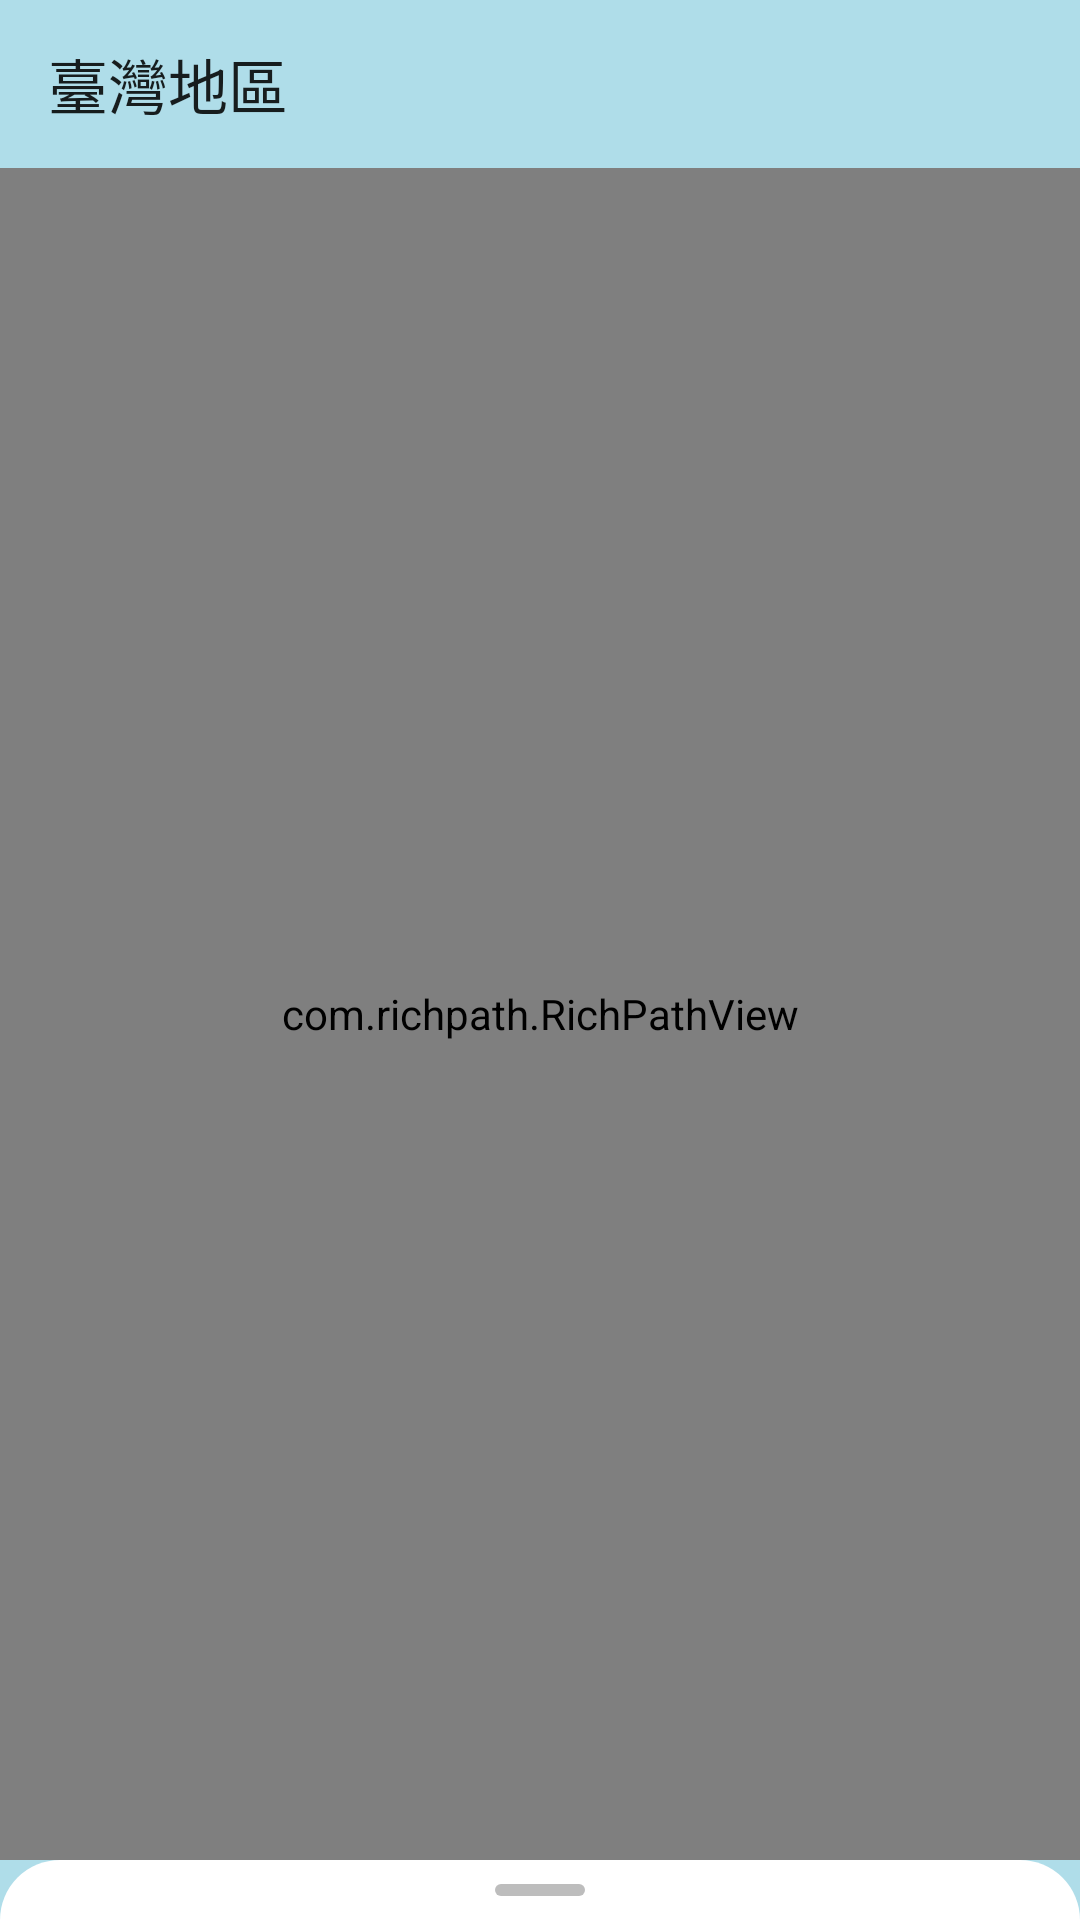

Produce the Android XML layout that renders to this screen, including the resource entries it uses.
<!-- AndroidManifest.xml: application theme AppTheme -->
<!-- res/layout/fragment_taiwan.xml -->
<?xml version="1.0" encoding="utf-8"?>
<androidx.constraintlayout.widget.ConstraintLayout
    xmlns:android="http://schemas.android.com/apk/res/android"
    xmlns:app="http://schemas.android.com/apk/res-auto"
    xmlns:tools="http://schemas.android.com/tools"
    android:id="@+id/parent"
    android:layout_width="match_parent"
    android:layout_height="match_parent"
    android:background="@color/colorRocBlue"
    tools:context=".view.taiwan.TaiwanFragment">
    <com.richpath.RichPathView
        android:id="@+id/rich_path_taiwan"
        android:layout_width="0dp"
        android:layout_height="0dp"
        android:layout_marginBottom="20dp"
        app:layout_constraintStart_toStartOf="parent"
        app:layout_constraintEnd_toEndOf="parent"
        app:layout_constraintTop_toBottomOf="@id/toolbar"
        app:layout_constraintBottom_toBottomOf="parent"
        app:vector="@drawable/ic_taiwan_roc_political_division_map"
        tools:src="@drawable/ic_taiwan_roc_political_division_map"/>

    <androidx.coordinatorlayout.widget.CoordinatorLayout
        android:layout_width="0dp"
        android:layout_height="wrap_content"
        app:layout_constraintBottom_toBottomOf="parent"
        app:layout_constraintEnd_toEndOf="parent"
        app:layout_constraintStart_toStartOf="parent"
        app:layout_constraintTop_toTopOf="parent"
        app:layout_constraintVertical_bias="1.0">

        <LinearLayout
            android:id="@+id/bottom_sheet"
            android:layout_width="match_parent"
            android:layout_height="match_parent"
            android:orientation="vertical"
            app:behavior_hideable="false"
            app:behavior_peekHeight="?attr/actionBarSize"
            app:layout_behavior="com.google.android.material.bottomsheet.BottomSheetBehavior">
            <RelativeLayout
                android:layout_width="match_parent"
                android:layout_height="?attr/actionBarSize">
                <View
                    android:layout_width="match_parent"
                    android:layout_height="20dp"
                    android:layout_alignParentBottom="true"
                    android:background="@drawable/bg_white_top_radius_20"/>
                <View
                    android:layout_width="30dp"
                    android:layout_height="4dp"
                    android:layout_marginBottom="8dp"
                    android:layout_centerHorizontal="true"
                    android:layout_alignParentBottom="true"
                    android:background="@drawable/bg_gray400_radius_25" />
            </RelativeLayout>

            <androidx.recyclerview.widget.RecyclerView
                android:id="@+id/recycler_taiwan"
                android:layout_width="match_parent"
                android:layout_height="wrap_content"
                android:background="@drawable/bg_white"
                android:visibility="invisible"
                app:layoutManager="androidx.recyclerview.widget.LinearLayoutManager" />

            <TextView
                android:id="@+id/text_no_site"
                android:layout_width="match_parent"
                android:layout_height="120dp"
                android:background="@drawable/bg_white"
                android:gravity="center"
                android:text="@string/no_site"
                android:textColor="@color/colorGray500"
                android:textSize="18sp"
                android:visibility="gone" />
        </LinearLayout>
    </androidx.coordinatorlayout.widget.CoordinatorLayout>

    <androidx.appcompat.widget.Toolbar
        android:id="@+id/toolbar"
        android:layout_width="match_parent"
        android:layout_height="?attr/actionBarSize"
        android:background="@drawable/bg_white"
        android:backgroundTint="@color/colorRocBlue"
        app:title="@string/taiwan_region_title"
        app:layout_constraintStart_toStartOf="parent"
        app:layout_constraintEnd_toEndOf="parent"
        app:layout_constraintTop_toTopOf="parent"/>
</androidx.constraintlayout.widget.ConstraintLayout>
<!-- resources referenced by this layout -->
<resources>
  <color name="colorGray500">#9E9E9E</color>
  <color name="colorRocBlue">#afdde9</color>
  <!-- drawable bg_gray400_radius_25 (drawable) -->
  <?xml version="1.0" encoding="utf-8"?>
  <shape xmlns:android="http://schemas.android.com/apk/res/android"
      android:shape="rectangle">
      <solid
          android:color="@color/colorGray400"/>
      <corners
          android:radius="25dp"/>
  </shape>
  <!-- drawable bg_white_top_radius_20 (drawable) -->
  <?xml version="1.0" encoding="utf-8"?>
  <shape xmlns:android="http://schemas.android.com/apk/res/android"
      android:shape="rectangle">
      <solid
          android:color="@color/colorWhite"/>
      <corners
          android:topLeftRadius="20dp"
          android:topRightRadius="20dp"/>
  </shape>
  <!-- drawable ic_taiwan_roc_political_division_map: vector/xml drawable (drawable, 76508 chars, omitted) -->
  <string name="no_site">該地區查無觀測站</string>
  <string name="taiwan_region_title">臺灣地區</string>
  <style name="AppTheme" parent="Theme.AppCompat.Light.NoActionBar">
          
          <item name="colorPrimary">@color/colorPrimary</item>
          <item name="colorPrimaryDark">@color/colorPrimaryDark</item>
          <item name="colorAccent">@color/colorAccent</item>
          <item name="textAllCaps">false</item>
      </style>
  <color name="colorGray400">#BDBDBD</color>
  <color name="colorWhite">#FFFFFF</color>
  <color name="colorPrimary">@color/colorAmber500</color>
  <color name="colorPrimaryDark">@color/colorAmber700</color>
  <color name="colorAccent">@color/colorLightBlue800</color>
  <color name="colorAmber500">#FFC107</color>
  <color name="colorAmber700">#FFA000</color>
  <color name="colorLightBlue800">#0277BD</color>
</resources>
